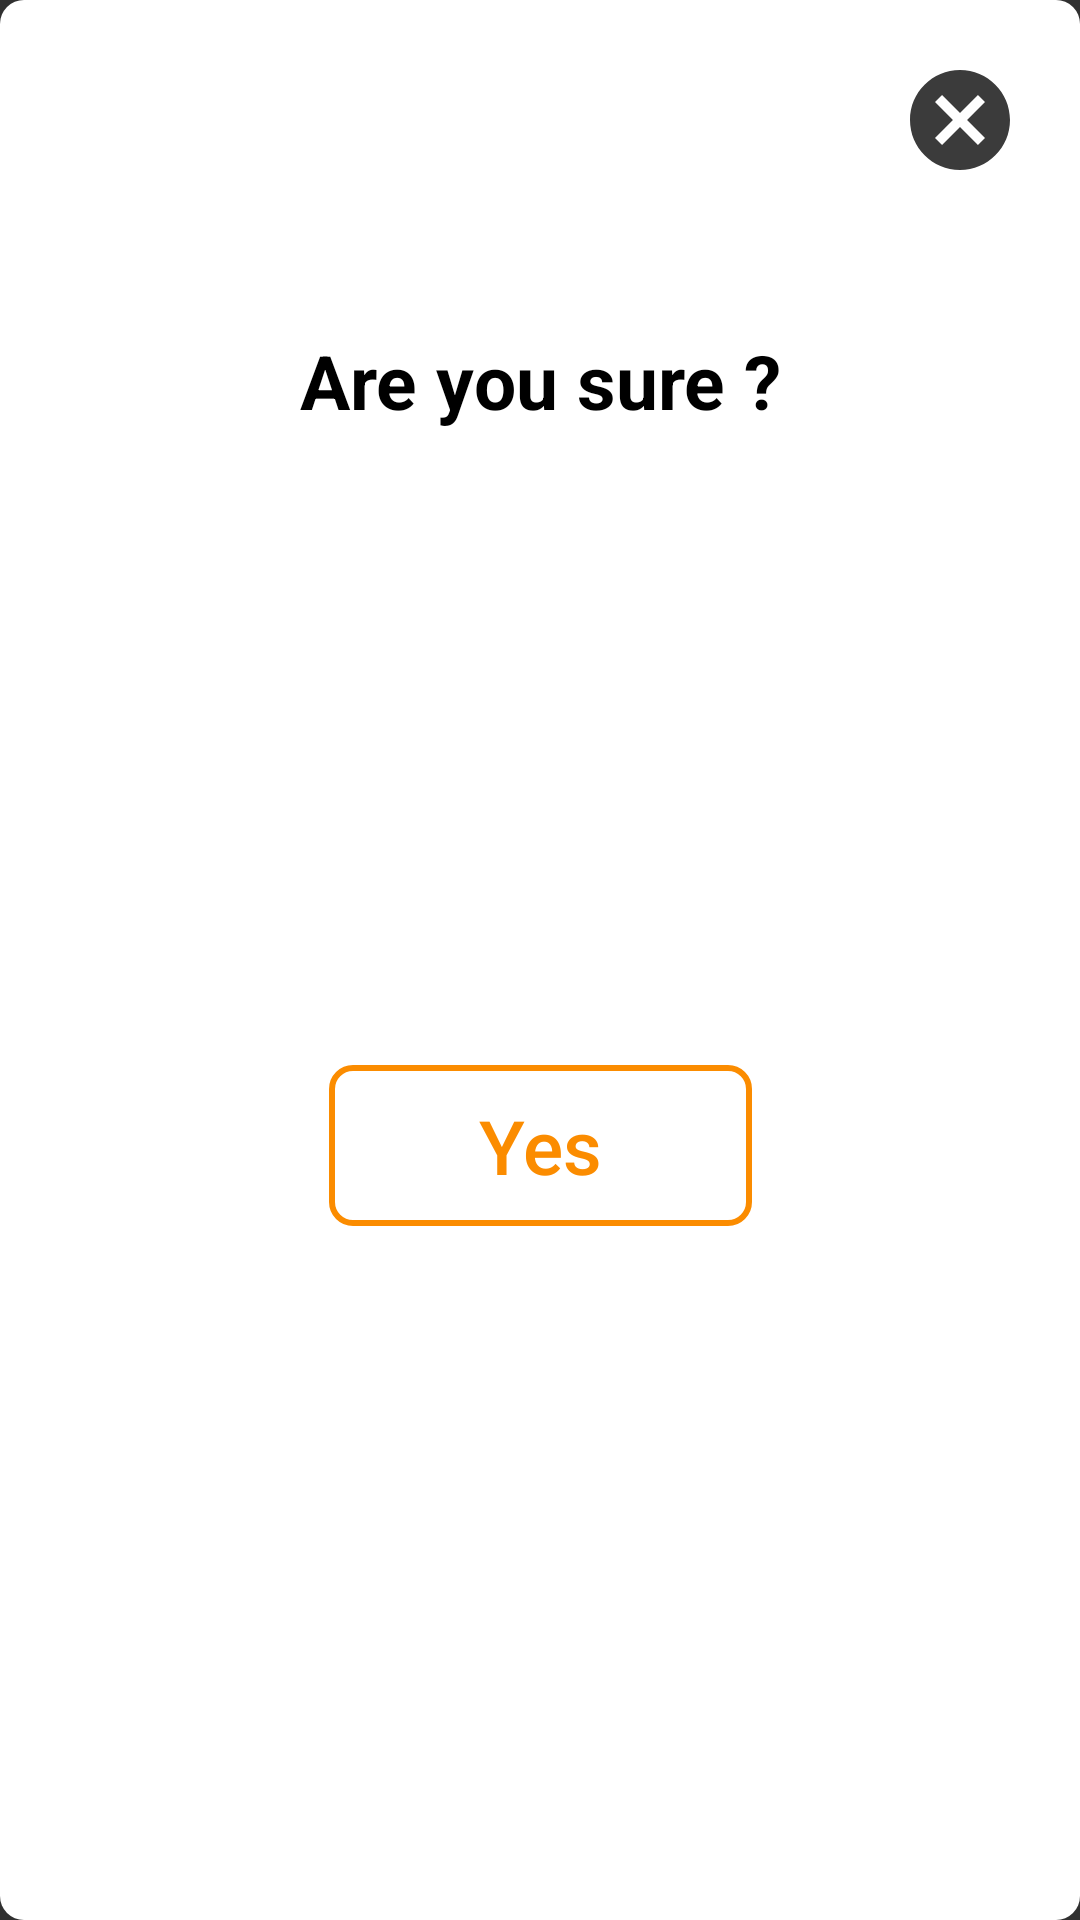

Produce the Android XML layout that renders to this screen, including the resource entries it uses.
<!-- AndroidManifest.xml: application theme AppTheme -->
<!-- res/layout/confirm_submit.xml -->
<?xml version="1.0" encoding="utf-8"?>
<androidx.constraintlayout.widget.ConstraintLayout xmlns:android="http://schemas.android.com/apk/res/android"
    android:layout_width="match_parent"
    android:layout_height="wrap_content"
    xmlns:app="http://schemas.android.com/apk/res-auto"
    android:background="@drawable/et_background"
    android:padding="20dp"
    android:layout_margin="10dp">
    <ImageView
        android:id="@+id/cancelSubmit"
        android:layout_width="40dp"
        android:layout_height="40dp"
        android:src="@drawable/ic_cancel"
        app:layout_constraintEnd_toEndOf="parent"
        app:layout_constraintTop_toTopOf="parent"/>
    <TextView
        android:id="@+id/tvQuiz"
        android:layout_width="0dp"
        android:layout_height="wrap_content"
        android:layout_marginTop="50dp"
        android:textSize="25sp"
        android:textStyle="bold"
        android:text="Are you sure ?"
        app:layout_constraintStart_toStartOf="parent"
        app:layout_constraintEnd_toEndOf="parent"
        app:layout_constraintTop_toBottomOf="@+id/cancelSubmit"
        android:textColor="@color/colorPrimaryDark"
        android:gravity="center_horizontal"/>

    <Button
        android:id="@+id/btnYes"
        android:layout_width="wrap_content"
        android:layout_height="wrap_content"
        android:layout_marginTop="50dp"
        android:layout_marginBottom="50dp"
        android:paddingTop="10dp"
        android:paddingBottom="10dp"
        android:paddingStart="50dp"
        android:paddingEnd="50dp"
        android:gravity="center"
        android:text="Yes"
        android:textSize="25dp"
        android:textAllCaps="false"
        android:textColor="@color/colorAccent"
        app:layout_constraintBottom_toBottomOf="parent"
        app:layout_constraintEnd_toEndOf="parent"
        app:layout_constraintStart_toStartOf="parent"
        app:layout_constraintTop_toBottomOf="@+id/tvQuiz"
        android:background="@drawable/yes_btn_bg"/>


</androidx.constraintlayout.widget.ConstraintLayout>
<!-- resources referenced by this layout -->
<resources>
  <color name="colorAccent">#FB8C00</color>
  <color name="colorPrimaryDark">#000000</color>
  <!-- drawable et_background (drawable) -->
  <?xml version="1.0" encoding="utf-8"?>
  <shape xmlns:android="http://schemas.android.com/apk/res/android">
  <solid android:color="@color/colorWhite" />
      <corners android:bottomRightRadius="8dp"
          android:bottomLeftRadius="8dp"
          android:topRightRadius="8dp"
          android:topLeftRadius="8dp"/>
  </shape>
  <!-- drawable ic_cancel (drawable) -->
  <vector android:height="24dp" android:tint="#3B3B3B"
      android:viewportHeight="24" android:viewportWidth="24"
      android:width="24dp" xmlns:android="http://schemas.android.com/apk/res/android">
      <path android:fillColor="@android:color/white" android:pathData="M12,2C6.47,2 2,6.47 2,12s4.47,10 10,10 10,-4.47 10,-10S17.53,2 12,2zM17,15.59L15.59,17 12,13.41 8.41,17 7,15.59 10.59,12 7,8.41 8.41,7 12,10.59 15.59,7 17,8.41 13.41,12 17,15.59z"/>
  </vector>
  <!-- drawable yes_btn_bg (drawable) -->
  <?xml version="1.0" encoding="utf-8"?>
  <shape xmlns:android="http://schemas.android.com/apk/res/android">
  <corners
      android:bottomRightRadius="7dp"
      android:bottomLeftRadius="7dp"
      android:topRightRadius="7dp"
      android:topLeftRadius="7dp" />
      <stroke
          android:width="2dp"
          android:color="@color/colorAccent" />
  </shape>
  <style name="AppTheme" parent="Theme.AppCompat.NoActionBar">
          
          <item name="colorPrimary">@color/colorPrimaryDark</item>
          <item name="colorPrimaryDark">@color/colorPrimaryDark</item>
          <item name="colorAccent">@color/colorAccent</item>
          <item name="android:windowDisablePreview">true</item>
      </style>
  <color name="colorWhite">#FFFFFF</color>
</resources>
